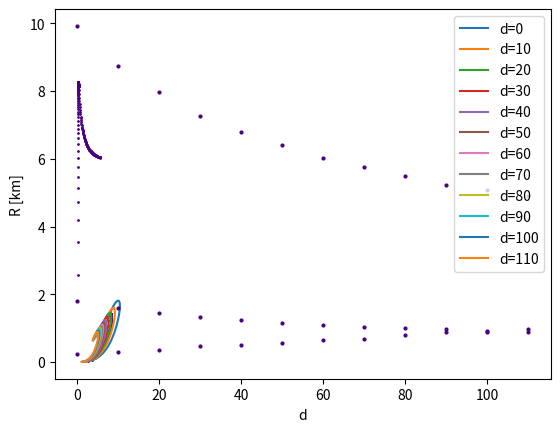

Recreate this plot in Python.
import numpy as np
import matplotlib.pyplot as plt
from numpy import pi 
#%%
Ms, Rs, Rhos, DRho, DM = [], [], [], [], []

d = 20
G = 6.67e-8
c = 3e10
rhoo = 1e15*(0.5 + d/70)
rhoc = rhoo

def proces(m0,rho0,r0,dm_dr0,drho_dr0):
    while rho0>rhoo:
        m1 = m0 + dm_dr0*d_r
        rho1 = rho0 + drho_dr0*d_r
        r1 = r0 + d_r
        
        dm_dr1 = 4*pi*r1**2*rho1
        drho_dr1 = - ((G*m1)/(c**2*r1**2))*(4*rho1 - rhoo)*(1 + (4*pi*r1**3*(rho1-rhoo))/(3*m1))*(1-(2*G*m1)/(c**2*r1))**(-1)
        
        m0 = m1
        rho0 = rho1
        dm_dr0 = dm_dr1
        drho_dr0 = drho_dr1
        r0 = r1

    return m1, rho1, r1, dm_dr1, drho_dr1
    
while rhoc*1e-16<5.5:
    
    if rhoc*1e-16<0.28:
        rhoc += 2e13        
    else:
        rhoc += 5e14

    Rhos.append(rhoc)
    
    m0 = 0
    rho0 = rhoc
    r0 = 1e-10
    dm_dr0 = 4*pi*r0**2*rho0
    drho_dr0 = - ((4*pi*G*r0**2)/(3*c**2))*(4*rho0**2-5*rho0*rhoo+rhoo**2)
    d_r = 1000
    m1, rho1, r1, dm_dr1, drho_dr1 = proces(m0,rho0,r0,dm_dr0,drho_dr0)

    DRho.append(drho_dr1)
    DM.append(dm_dr1)
    Ms.append(m1)
    Rs.append(r1)

    
#%%
plt.plot(np.array(Rhos)*1e-16, np.array(Rs)*1e-5,'o', markersize=1, color='indigo')
plt.ylabel(r'M [$M_{\odot}$]')
plt.xlabel(r'$\rho_c$'+' '+r'$[10^{-16}g/cm^3]$')
#plt.savefig('/home/<user>/Astrofizyka II/R_rhoc.png',dpi=150)
plt.show()

#%%
plt.plot(np.array(Rs)*1e-5,np.array(Ms)*0.5*1e-33, 'o', markersize=1, color='indigo')
plt.ylabel(r'M [$M_{\odot}$]')
plt.xlabel('R [km]')
# plt.savefig('/home/<user>/Astrofizyka II/M_R.png',dpi=150)
plt.show()

#%%
maxMs, Ds, maxRhos, maxRs = [], [], [],[]


G = 6.67e-8
c = 3e10


d=0
while d<120:
    rhoo = 1e15*(0.5 + d/70)
    rhoc = rhoo
    
    Ms, Rs, Rhos = [],[], []
    
    while rhoc*1e-16<15:
        
        if rhoc*1e-16<0.28:
            rhoc += 2e13        
        else:
            rhoc += 1e14
            
        Rhos.append(rhoc)

        m0 = 0
        rho0 = rhoc
        r0 = 1e-10
        dm_dr0 = 4*pi*r0**2*rho0
        drho_dr0 = - ((4*pi*G*r0**2)/(3*c**2))*(4*rho0**2-5*rho0*rhoo+rhoo**2)
        d_r = 1000
        m1, rho1, r1, dm_dr1, drho_dr1 = proces(m0,rho0,r0,dm_dr0,drho_dr0)
        
        Ms.append(m1)
        Rs.append(r1)
        

    plt.plot(np.array(Rs)*1e-5,np.array(Ms)*0.5*1e-33, markersize=1,label='d='+str(d))

    maxMs.append(max(Ms))
    ind = Ms.index(max(Ms))
    maxRhos.append(Rhos[ind])
    maxRs.append(Rs[ind])
    Ds.append(d)
    d += 10
    
plt.legend()
plt.ylabel(r'M [$M_{\odot}$]')
plt.xlabel('R [km]')    
#plt.savefig('/home/<user>/Astrofizyka II/.png',dpi=150)
plt.show()
#%%
plt.plot(Ds,np.array(maxMs)*0.5*1e-33,'o',markersize=2,color='indigo')
plt.ylabel(r'$M_{max}$ [$M_{\odot}$]')
plt.xlabel('d')
#plt.savefig('/home/<user>/Astrofizyka II/maxM_d.png',dpi=150)
plt.show()
#%%
plt.plot(Ds,np.array(maxRhos)*1e-16,'o',markersize=2,color='indigo')
plt.ylabel(r'$\rho_c$'+' '+r'$[10^{-16}g/cm^3]$')
plt.xlabel('d')
#plt.savefig('/home/<user>/Astrofizyka II/maxrho_d.png',dpi=150)
plt.show()
#%%
plt.plot(Ds,np.array(maxRs)*1e-5,'o',markersize=2,color='indigo')
plt.ylabel('R [km]')
plt.xlabel('d')
#plt.savefig('/home/<user>/Astrofizyka II/maxR_d.png',dpi=150)
plt.show()